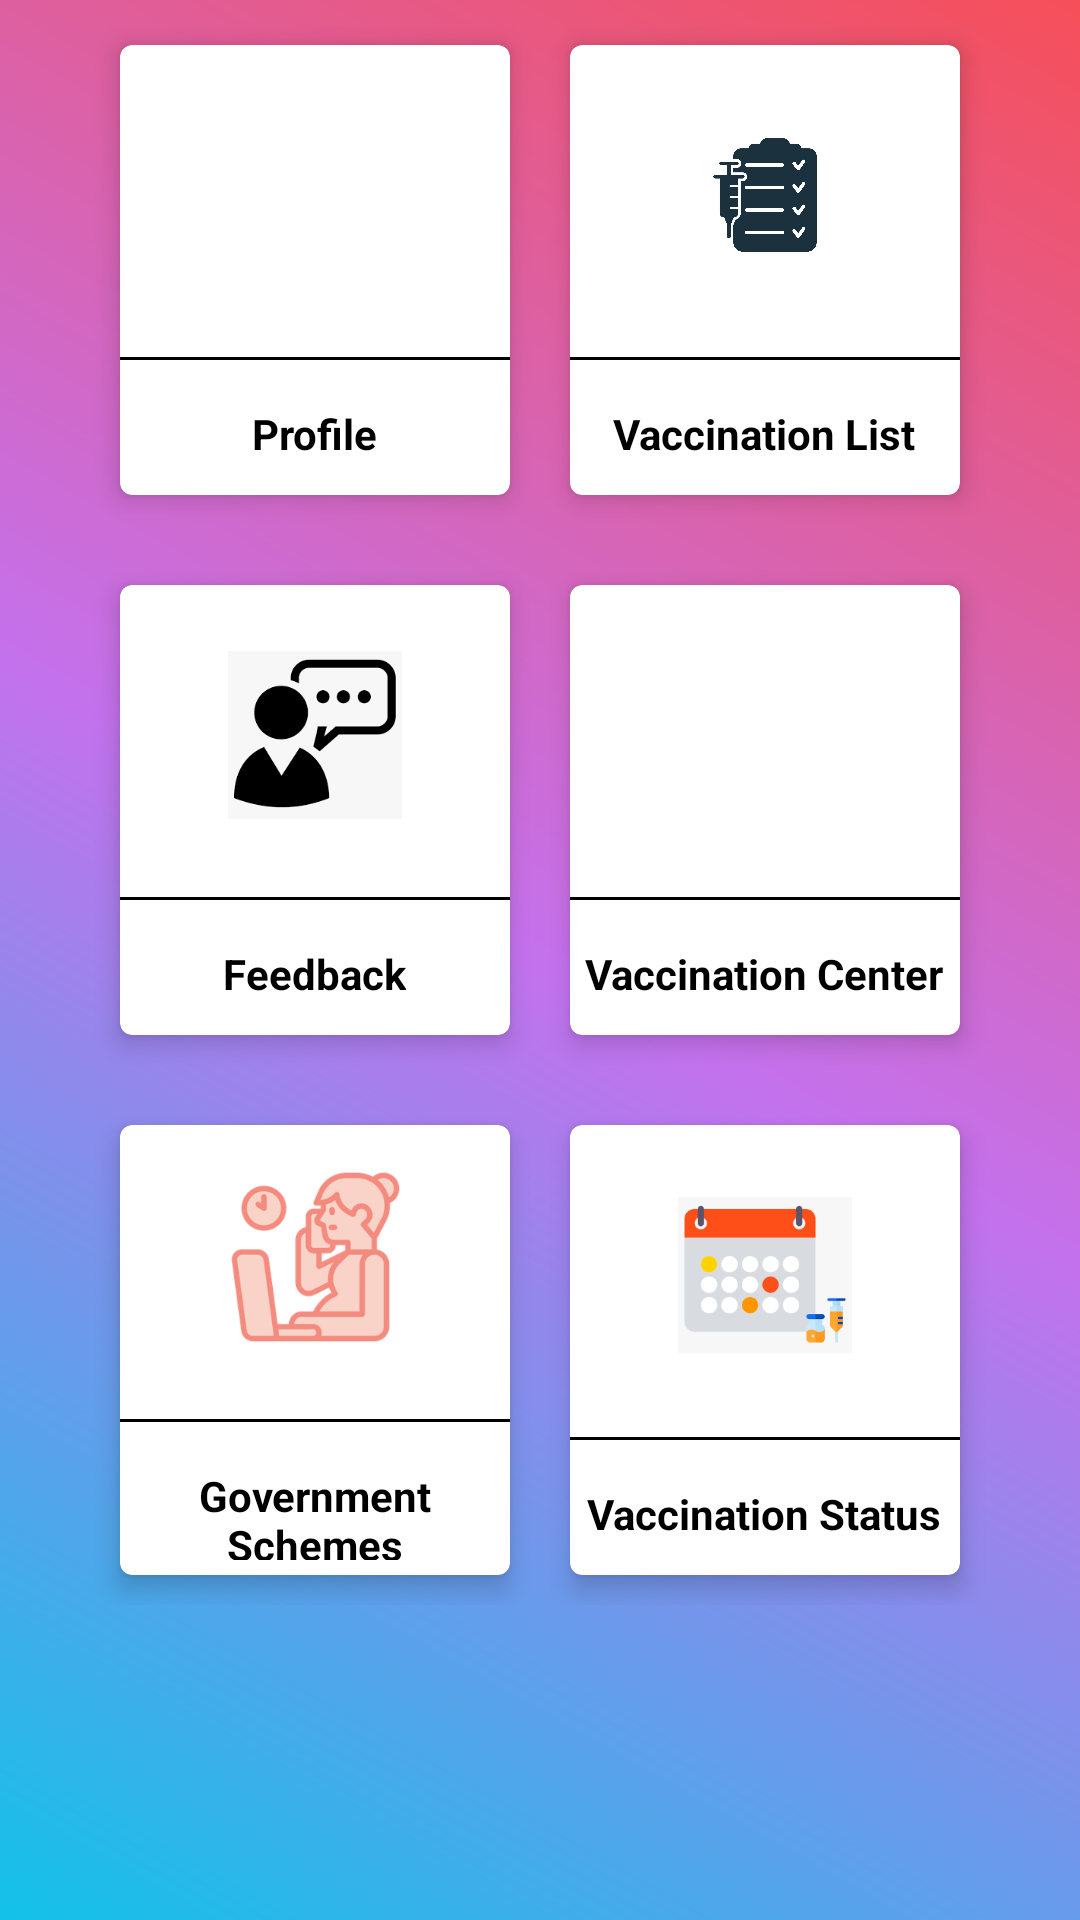

Reconstruct the res/layout file that produces this screen, plus the resources it refers to.
<!-- AndroidManifest.xml: application theme Theme.ChildVaccination -->
<!-- res/layout/activity_home.xml -->
<?xml version="1.0" encoding="utf-8"?>
<LinearLayout xmlns:android="http://schemas.android.com/apk/res/android"
    xmlns:app="http://schemas.android.com/apk/res-auto"
    xmlns:tools="http://schemas.android.com/tools"
    android:layout_width="match_parent"
    android:layout_height="match_parent"
    tools:context=".HomeActivity"
    android:orientation="vertical"
    android:background="@drawable/gradient">

    <LinearLayout
        android:layout_width="match_parent"
        android:layout_height="wrap_content"
        android:orientation="horizontal"
        android:gravity="center"
        android:layout_margin="5dp">

        <com.google.android.material.card.MaterialCardView
            android:layout_width="130dp"
            android:layout_height="150dp"
            android:layout_margin="10dp"

            app:cardElevation="5dp">

            <LinearLayout
                android:layout_width="match_parent"
                android:layout_height="match_parent"
                android:orientation="vertical"
                android:gravity="center">

                <ImageView
                    android:id="@+id/profile_logo"
                    android:layout_width="88dp"
                    android:layout_height="88dp"
                    android:src="@drawable/ic_myprofile"
                    android:padding="15dp" />

                <View
                    android:layout_width="match_parent"
                    android:layout_height="1dp"
                    android:background="@color/black"
                    android:layout_marginTop="10dp"/>

                <TextView
                    android:layout_width="wrap_content"
                    android:layout_height="wrap_content"
                    android:text="Profile"
                    android:textStyle="bold"
                    android:padding="5dp"
                    android:layout_marginTop="10dp"
                    android:textColor="@color/black"/>


            </LinearLayout>

        </com.google.android.material.card.MaterialCardView>
        <com.google.android.material.card.MaterialCardView
            android:layout_width="130dp"
            android:layout_height="150dp"
            android:layout_margin="10dp"

            app:cardElevation="5dp">

            <LinearLayout
                android:layout_width="match_parent"
                android:layout_height="match_parent"
                android:orientation="vertical"
                android:gravity="center">

                <ImageView
                    android:id="@+id/vaccinationlist"
                    android:layout_width="88dp"
                    android:layout_height="88dp"

                    android:src="@drawable/vaccinationlist"
                    android:padding="15dp" />

                <View
                    android:layout_width="match_parent"
                    android:layout_height="1dp"
                    android:background="@color/black"
                    android:layout_marginTop="10dp"/>

                <TextView
                    android:layout_width="wrap_content"
                    android:layout_height="wrap_content"
                    android:text="Vaccination List"
                    android:textAlignment="center"
                    android:textStyle="bold"
                    android:padding="5dp"
                    android:layout_marginTop="10dp"
                    android:textColor="@color/black"/>


            </LinearLayout>

        </com.google.android.material.card.MaterialCardView>

    </LinearLayout>
    <LinearLayout
        android:layout_width="match_parent"
        android:layout_height="wrap_content"
        android:orientation="horizontal"
        android:gravity="center"
        android:layout_margin="5dp">

        <com.google.android.material.card.MaterialCardView
            android:layout_width="130dp"
            android:layout_height="150dp"
            android:layout_margin="10dp"

            app:cardElevation="5dp">

            <LinearLayout
                android:layout_width="match_parent"
                android:layout_height="match_parent"
                android:orientation="vertical"
                android:gravity="center">

                <ImageView
                    android:id="@+id/feedback"
                    android:layout_width="88dp"
                    android:layout_height="88dp"
                    android:src="@drawable/feedback"
                    android:padding="15dp" />

                <View
                    android:layout_width="match_parent"
                    android:layout_height="1dp"
                    android:background="@color/black"
                    android:layout_marginTop="10dp"/>

                <TextView
                    android:layout_width="wrap_content"
                    android:layout_height="wrap_content"
                    android:text="Feedback"
                    android:textStyle="bold"
                    android:padding="5dp"
                    android:layout_marginTop="10dp"
                    android:textColor="@color/black"/>


            </LinearLayout>

        </com.google.android.material.card.MaterialCardView>
        <com.google.android.material.card.MaterialCardView
            android:layout_width="130dp"
            android:layout_height="150dp"
            android:layout_margin="10dp"

            app:cardElevation="5dp">

            <LinearLayout
                android:layout_width="match_parent"
                android:layout_height="match_parent"
                android:orientation="vertical"
                android:gravity="center">

                <ImageView
                    android:id="@+id/vaccinationcenter"
                    android:layout_width="88dp"
                    android:layout_height="88dp"
                    android:src="@drawable/centers"
                    android:padding="15dp" />

                <View
                    android:layout_width="match_parent"
                    android:layout_height="1dp"
                    android:background="@color/black"
                    android:layout_marginTop="10dp"/>

                <TextView
                    android:layout_width="wrap_content"
                    android:layout_height="wrap_content"
                    android:text="Vaccination Center"
                    android:textAlignment="center"
                    android:textStyle="bold"
                    android:padding="5dp"
                    android:layout_marginTop="10dp"
                    android:textColor="@color/black"/>


            </LinearLayout>

        </com.google.android.material.card.MaterialCardView>

    </LinearLayout>
    <LinearLayout
        android:layout_width="match_parent"
        android:layout_height="wrap_content"
        android:orientation="horizontal"
        android:gravity="center"
        android:layout_margin="5dp">

        <com.google.android.material.card.MaterialCardView
            android:layout_width="130dp"
            android:layout_height="150dp"
            android:layout_margin="10dp"

            app:cardElevation="5dp">


            <LinearLayout
                android:layout_width="match_parent"
                android:layout_height="match_parent"
                android:orientation="vertical"
                android:gravity="center">

                <ImageView
                    android:id="@+id/Jobs"
                    android:layout_width="88dp"
                    android:layout_height="88dp"

                    android:src="@drawable/job"
                    android:padding="15dp" />

                <View
                    android:layout_width="match_parent"
                    android:layout_height="1dp"
                    android:background="@color/black"
                    android:layout_marginTop="10dp"/>

                <TextView
                    android:layout_width="wrap_content"
                    android:layout_height="wrap_content"
                    android:text="Government Schemes"
                    android:textAlignment="center"
                    android:textStyle="bold"
                    android:padding="5dp"
                    android:layout_marginTop="10dp"
                    android:textColor="@color/black"/>


            </LinearLayout>

        </com.google.android.material.card.MaterialCardView>
        <com.google.android.material.card.MaterialCardView
            android:layout_width="130dp"
            android:layout_height="150dp"
            android:layout_margin="10dp"

            app:cardElevation="5dp">

            <LinearLayout
                android:layout_width="match_parent"
                android:layout_height="match_parent"
                android:orientation="vertical"
                android:gravity="center">

                <ImageView
                    android:id="@+id/vaccinationstatus"
                    android:layout_width="88dp"
                    android:layout_height="88dp"

                    android:src="@drawable/vaccinationstatus"
                    android:padding="15dp" />

                <View
                    android:layout_width="match_parent"
                    android:layout_height="1dp"
                    android:background="@color/black"
                    android:layout_marginTop="10dp"/>

                <TextView
                    android:layout_width="wrap_content"
                    android:layout_height="wrap_content"
                    android:text="Vaccination Status"
                    android:textAlignment="center"
                    android:textStyle="bold"
                    android:padding="5dp"
                    android:layout_marginTop="10dp"
                    android:textColor="@color/black"/>


            </LinearLayout>

        </com.google.android.material.card.MaterialCardView>

    </LinearLayout>
</LinearLayout>
<!-- resources referenced by this layout -->
<resources>
  <color name="black">#FF000000</color>
  <!-- drawable feedback: png bitmap (drawable-v24, 2911 bytes) -->
  <!-- drawable gradient (drawable) -->
  <?xml version="1.0" encoding="utf-8"?>
  <shape xmlns:android="http://schemas.android.com/apk/res/android">
  
      <gradient android:startColor="@color/start_color" android:endColor="@color/end_color" android:centerColor="@color/mid_color" android:angle="45"/>
  
  </shape>
  <!-- drawable job: png bitmap (drawable-v24, 8272 bytes) -->
  <!-- drawable vaccinationlist: webp bitmap (drawable-v24, 37822 bytes) -->
  <!-- drawable vaccinationstatus: png bitmap (drawable-v24, 3288 bytes) -->
  <style name="Theme.ChildVaccination" parent="Theme.MaterialComponents.DayNight.DarkActionBar">
          
          <item name="colorPrimary">@color/purple_500</item>
          <item name="colorPrimaryVariant">@color/purple_700</item>
          <item name="colorOnPrimary">@color/white</item>
          
          <item name="colorSecondary">@color/teal_200</item>
          <item name="colorSecondaryVariant">@color/teal_700</item>
          <item name="colorOnSecondary">@color/black</item>
          
          <item name="android:statusBarColor" tools:targetApi="21">?attr/colorPrimaryVariant</item>
          
      </style>
  <color name="start_color">#12c2e9</color>
  <color name="end_color">#f64f59</color>
  <color name="mid_color">#c471ed</color>
  <color name="purple_500">#FF6200EE</color>
  <color name="purple_700">#FF3700B3</color>
  <color name="white">#FFFFFFFF</color>
  <color name="teal_200">#FF03DAC5</color>
  <color name="teal_700">#FF018786</color>
</resources>
